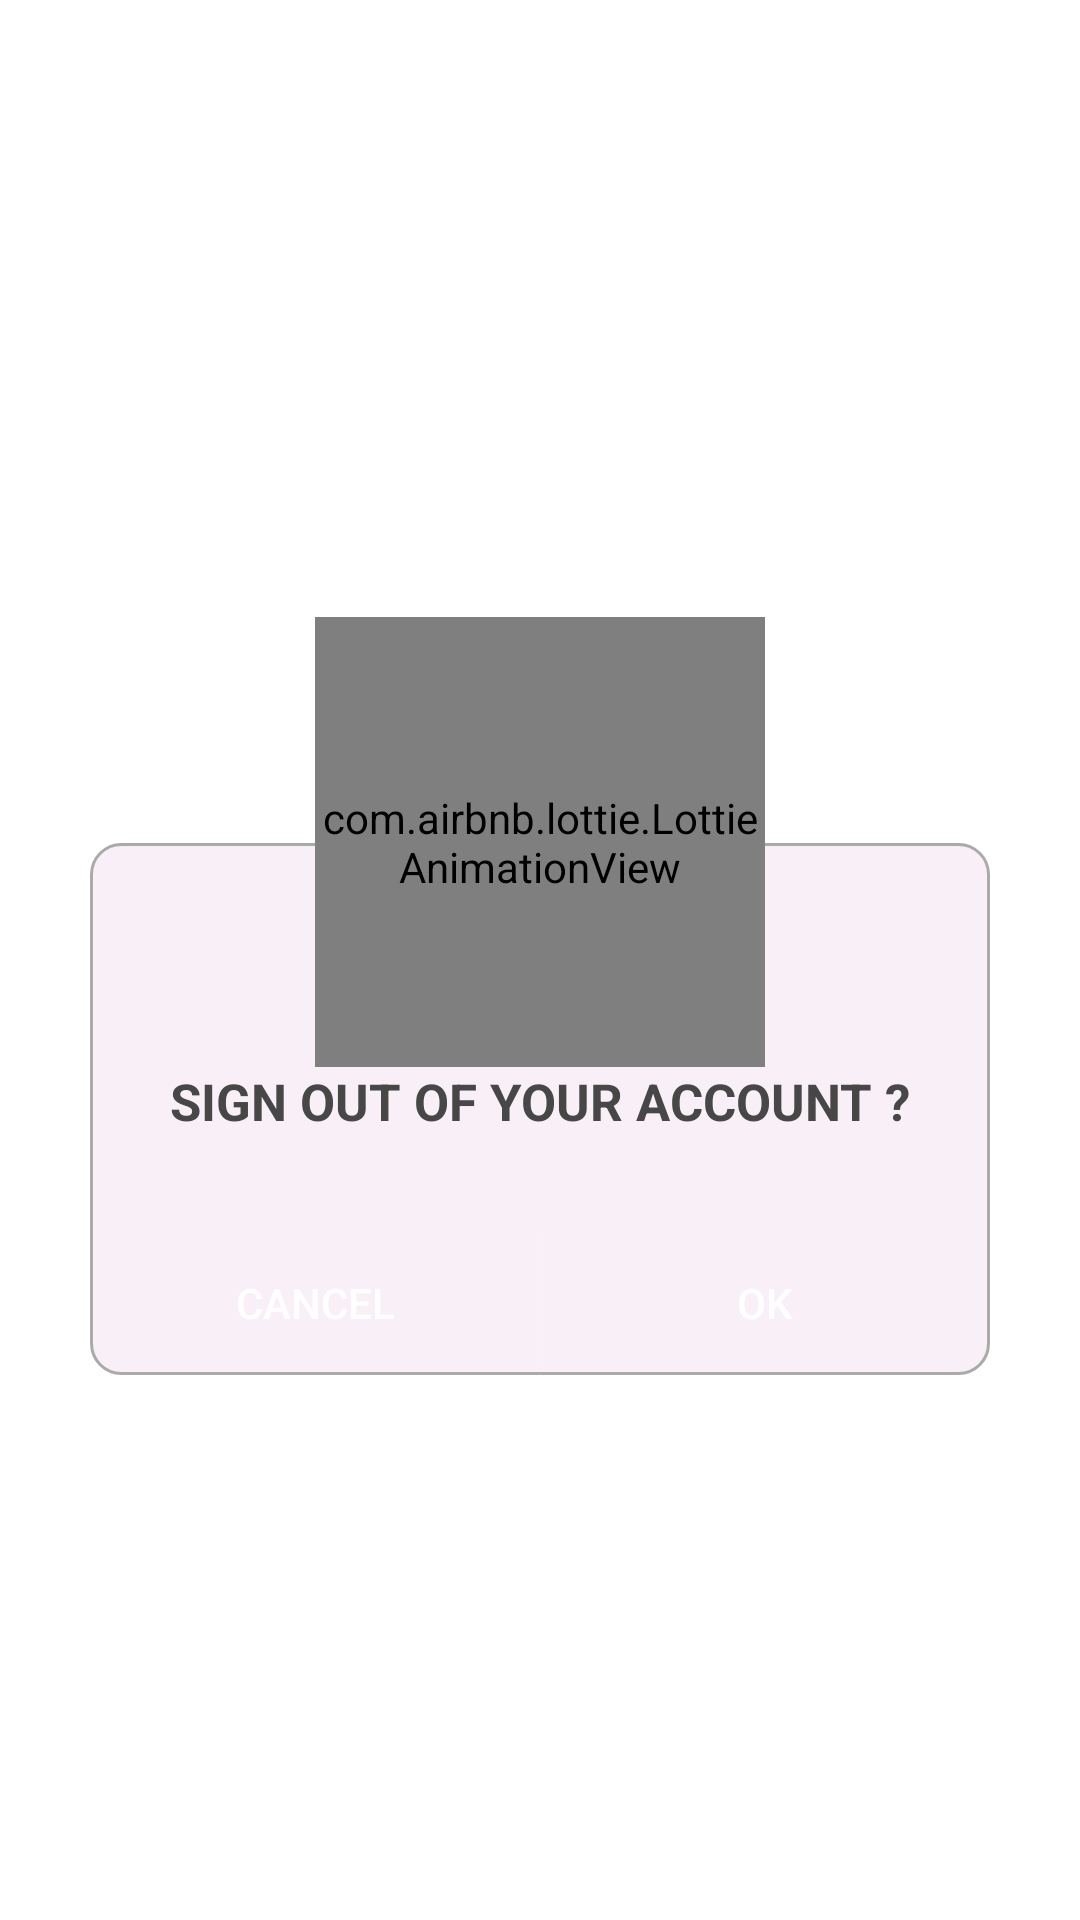

Produce the Android XML layout that renders to this screen, including the resource entries it uses.
<!-- AndroidManifest.xml: application theme Theme.FoodApp -->
<!-- res/layout/signout_dialog.xml -->
<?xml version="1.0" encoding="utf-8"?>
<androidx.constraintlayout.widget.ConstraintLayout
    xmlns:android="http://schemas.android.com/apk/res/android"
    xmlns:app="http://schemas.android.com/apk/res-auto"
    xmlns:tools="http://schemas.android.com/tools"
    android:layout_width="wrap_content"
    android:layout_height="wrap_content">

    <androidx.constraintlayout.widget.ConstraintLayout
        android:layout_width="wrap_content"
        android:layout_height="wrap_content"
        app:layout_constraintBottom_toBottomOf="parent"
        app:layout_constraintEnd_toEndOf="parent"
        app:layout_constraintStart_toStartOf="parent"
        app:layout_constraintTop_toTopOf="parent">

        <View
            android:id="@+id/divider6"
            android:layout_width="0dp"
            android:layout_height="1dp"
            android:background="?android:attr/listDivider"
            app:layout_constraintBottom_toTopOf="@+id/textView4"
            app:layout_constraintEnd_toEndOf="@+id/animationView2"
            app:layout_constraintStart_toStartOf="@+id/animationView2"
            app:layout_constraintTop_toTopOf="@+id/animationView2"
            app:layout_constraintVertical_bias="0.505" />

        <ImageView
            android:id="@+id/imageView7"
            android:layout_width="300dp"
            android:layout_height="0dp"
            android:background="@drawable/custom_input"
            app:layout_constraintBottom_toBottomOf="@+id/divider5"
            app:layout_constraintEnd_toEndOf="parent"
            app:layout_constraintStart_toStartOf="parent"
            app:layout_constraintTop_toTopOf="@+id/divider6" />

        <TextView
            android:id="@+id/textView4"
            android:layout_width="0dp"
            android:layout_height="wrap_content"
            android:text="Sıgn out of your account ?"
            android:textAlignment="center"
            android:textAllCaps="true"
            android:textColor="#474747"
            android:textSize="17sp"
            android:textStyle="bold"
            app:layout_constraintEnd_toEndOf="parent"
            app:layout_constraintHorizontal_bias="0.498"
            app:layout_constraintStart_toStartOf="parent"
            app:layout_constraintTop_toBottomOf="@+id/animationView2" />


        <com.airbnb.lottie.LottieAnimationView
            android:id="@+id/animationView2"
            android:layout_width="150dp"
            android:layout_height="150dp"
            android:layout_marginTop="24dp"
            app:layout_constraintEnd_toEndOf="parent"
            app:layout_constraintStart_toStartOf="parent"
            app:layout_constraintTop_toTopOf="parent"
            app:lottie_autoPlay="true"
            app:lottie_loop="true"
            app:lottie_rawRes="@raw/bye"
            tools:ignore="MissingConstraints" />

        <Button
            android:id="@+id/signout_dialog_cancel_btn"
            android:layout_width="0dp"
            android:layout_height="wrap_content"
            android:layout_marginTop="32dp"
            android:background="@drawable/signout_cbtn"
            android:text="Cancel"
            android:textColor="@color/white"
            app:backgroundTint="#FFAF2E2E"
            app:layout_constraintBottom_toBottomOf="parent"
            app:layout_constraintEnd_toStartOf="@+id/divider5"
            app:layout_constraintStart_toStartOf="parent"
            app:layout_constraintTop_toBottomOf="@+id/textView4" />

        <View
            android:id="@+id/divider5"
            android:layout_width="0.001dp"
            android:layout_height="0dp"
            android:background="?android:attr/listDivider"
            android:backgroundTint="#FFFFFF"
            app:layout_constraintBottom_toBottomOf="parent"
            app:layout_constraintEnd_toEndOf="parent"
            app:layout_constraintStart_toStartOf="parent"
            app:layout_constraintTop_toTopOf="@+id/signout_dialog_cancel_btn" />

        <Button
            android:id="@+id/signout_dialog_ok_btn"
            android:layout_width="0dp"
            android:layout_height="wrap_content"
            android:layout_marginTop="32dp"
            android:background="@drawable/signout_okbtn"
            android:text="OK"
            android:textColor="@color/white"
            app:backgroundTint="#FF099C33"
            app:layout_constraintBottom_toBottomOf="parent"
            app:layout_constraintEnd_toEndOf="parent"
            app:layout_constraintStart_toEndOf="@+id/divider5"
            app:layout_constraintTop_toBottomOf="@+id/textView4" />

    </androidx.constraintlayout.widget.ConstraintLayout>
</androidx.constraintlayout.widget.ConstraintLayout>
<!-- resources referenced by this layout -->
<resources>
  <color name="white">#FFFFFFFF</color>
  <!-- drawable custom_input (drawable) -->
  <?xml version="1.0" encoding="utf-8"?>
  <selector xmlns:android="http://schemas.android.com/apk/res/android">
      <item android:state_enabled="true" android:state_focused="true">
          <shape android:shape="rectangle">
              <solid android:color="@color/white" />
              <corners android:radius="10dp" />
              <stroke android:color="@color/purple_500" android:width="1dp"/>
          </shape>
      </item>
  
  
      <item android:state_enabled="true">
          <shape android:shape="rectangle">
              <solid android:color="#F8F0F6" />
              <corners android:radius="10dp" />
              <stroke android:color="#FFAAAAAA" android:width="1dp"/>
          </shape>
      </item>
  </selector>
  <style name="Theme.FoodApp" parent="Theme.MaterialComponents.DayNight.DarkActionBar">
          
          <item name="colorPrimary">#FFBB86FC</item>
          <item name="colorPrimaryVariant">#FFBB86FC</item>
          <item name="colorOnPrimary">@color/white</item>
          
          <item name="colorSecondary">#000000</item>
          <item name="colorSecondaryVariant">#000000</item>
          <item name="colorOnSecondary">#000000</item>
          
          <item name="android:statusBarColor" tools:targetApi="l">?attr/colorPrimaryVariant</item>
          
      </style>
  <color name="purple_500">#9C27B0</color>
</resources>
